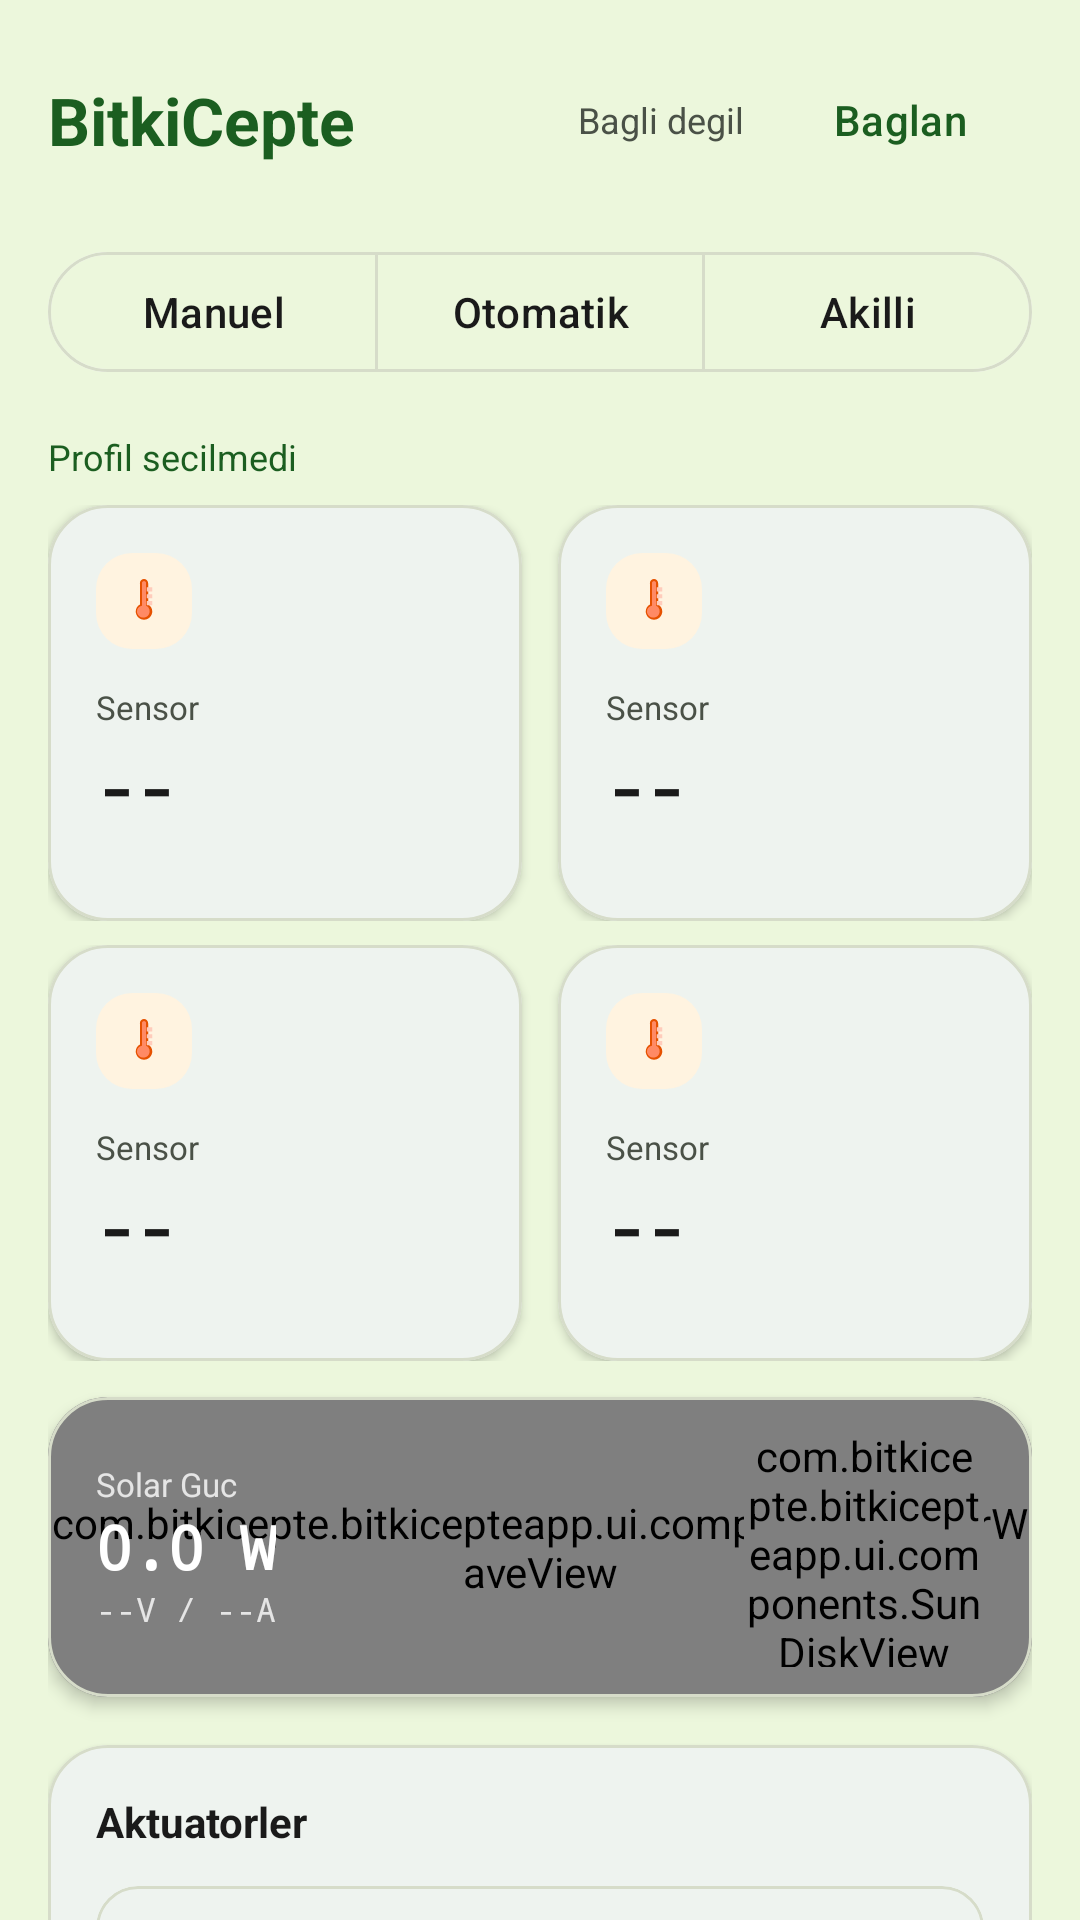

This screen was rendered from an Android layout file. Write that file and the resources it references.
<!-- AndroidManifest.xml: application theme Theme.BitkiCepteApp -->
<!-- res/layout/fragment_home.xml -->
<?xml version="1.0" encoding="utf-8"?>
<androidx.core.widget.NestedScrollView xmlns:android="http://schemas.android.com/apk/res/android"
    xmlns:app="http://schemas.android.com/apk/res-auto"
    android:layout_width="match_parent"
    android:layout_height="match_parent"
    android:fillViewport="true"
    android:background="?android:colorBackground">

    <LinearLayout
        android:layout_width="match_parent"
        android:layout_height="wrap_content"
        android:orientation="vertical"
        android:padding="@dimen/spacing_16">

        
        <LinearLayout
            android:layout_width="match_parent"
            android:layout_height="wrap_content"
            android:orientation="horizontal"
            android:gravity="center_vertical"
            android:layout_marginBottom="@dimen/spacing_16">

            <TextView
                android:id="@+id/tvTitle"
                android:layout_width="0dp"
                android:layout_height="wrap_content"
                android:layout_weight="1"
                android:text="BitkiCepte"
                android:textSize="@dimen/text_size_2xl"
                android:textStyle="bold"
                android:textColor="?colorPrimary" />

            <TextView
                android:id="@+id/tvConnectionStatus"
                android:layout_width="wrap_content"
                android:layout_height="wrap_content"
                android:text="Bagli degil"
                android:textSize="@dimen/text_size_sm"
                android:textColor="?colorOnSurfaceVariant"
                android:layout_marginEnd="@dimen/spacing_8" />

            <com.google.android.material.button.MaterialButton
                android:id="@+id/btnConnect"
                style="@style/Widget.Material3.Button.TextButton"
                android:layout_width="wrap_content"
                android:layout_height="wrap_content"
                android:text="Baglan" />

        </LinearLayout>

        
        <com.google.android.material.button.MaterialButtonToggleGroup
            android:id="@+id/toggleMode"
            android:layout_width="match_parent"
            android:layout_height="wrap_content"
            android:layout_marginBottom="@dimen/spacing_16"
            app:singleSelection="true"
            app:selectionRequired="true">

            <com.google.android.material.button.MaterialButton
                android:id="@+id/btnManual"
                style="@style/Widget.Material3.Button.OutlinedButton"
                android:layout_width="0dp"
                android:layout_height="wrap_content"
                android:layout_weight="1"
                android:text="Manuel" />

            <com.google.android.material.button.MaterialButton
                android:id="@+id/btnAuto"
                style="@style/Widget.Material3.Button.OutlinedButton"
                android:layout_width="0dp"
                android:layout_height="wrap_content"
                android:layout_weight="1"
                android:text="Otomatik" />

            <com.google.android.material.button.MaterialButton
                android:id="@+id/btnSmart"
                style="@style/Widget.Material3.Button.OutlinedButton"
                android:layout_width="0dp"
                android:layout_height="wrap_content"
                android:layout_weight="1"
                android:text="Akilli" />

        </com.google.android.material.button.MaterialButtonToggleGroup>

        
        <TextView
            android:id="@+id/tvPlantProfile"
            android:layout_width="match_parent"
            android:layout_height="wrap_content"
            android:text="Profil secilmedi"
            android:textSize="@dimen/text_size_sm"
            android:textColor="?colorPrimary"
            android:layout_marginBottom="@dimen/spacing_8" />

        
        <LinearLayout
            android:layout_width="match_parent"
            android:layout_height="wrap_content"
            android:orientation="vertical"
            android:layout_marginBottom="@dimen/spacing_12">

            
            <LinearLayout
                android:layout_width="match_parent"
                android:layout_height="wrap_content"
                android:orientation="horizontal"
                android:layout_marginBottom="@dimen/spacing_8">

                <include
                    android:id="@+id/cardTemp"
                    layout="@layout/item_sensor_card"
                    android:layout_width="0dp"
                    android:layout_height="wrap_content"
                    android:layout_weight="1"
                    android:layout_marginEnd="@dimen/spacing_6" />

                <include
                    android:id="@+id/cardHum"
                    layout="@layout/item_sensor_card"
                    android:layout_width="0dp"
                    android:layout_height="wrap_content"
                    android:layout_weight="1"
                    android:layout_marginStart="@dimen/spacing_6" />

            </LinearLayout>

            
            <LinearLayout
                android:layout_width="match_parent"
                android:layout_height="wrap_content"
                android:orientation="horizontal">

                <include
                    android:id="@+id/cardSoil"
                    layout="@layout/item_sensor_card"
                    android:layout_width="0dp"
                    android:layout_height="wrap_content"
                    android:layout_weight="1"
                    android:layout_marginEnd="@dimen/spacing_6" />

                <include
                    android:id="@+id/cardLight"
                    layout="@layout/item_sensor_card"
                    android:layout_width="0dp"
                    android:layout_height="wrap_content"
                    android:layout_weight="1"
                    android:layout_marginStart="@dimen/spacing_6" />

            </LinearLayout>

        </LinearLayout>

        
        <com.google.android.material.card.MaterialCardView
            android:id="@+id/solarCard"
            android:layout_width="match_parent"
            android:layout_height="wrap_content"
            android:layout_marginBottom="@dimen/spacing_16"
            app:cardCornerRadius="@dimen/corner_large"
            app:cardElevation="3dp"
            app:strokeWidth="@dimen/card_stroke_width"
            app:strokeColor="?colorOutline">

            <FrameLayout
                android:layout_width="match_parent"
                android:layout_height="100dp">

                
                <com.bitkicepte.bitkicepteapp.ui.components.SolarWaveView
                    android:layout_width="match_parent"
                    android:layout_height="match_parent"
                    android:importantForAccessibility="no" />

                
                <com.bitkicepte.bitkicepteapp.ui.components.SunDiskView
                    android:layout_width="80dp"
                    android:layout_height="80dp"
                    android:layout_gravity="end|center_vertical"
                    android:layout_marginEnd="@dimen/spacing_16"
                    android:importantForAccessibility="no" />

                
                <LinearLayout
                    android:layout_width="wrap_content"
                    android:layout_height="match_parent"
                    android:orientation="vertical"
                    android:gravity="center_vertical"
                    android:padding="@dimen/spacing_16">

                    <TextView
                        android:layout_width="wrap_content"
                        android:layout_height="wrap_content"
                        android:text="Solar Guc"
                        android:textSize="@dimen/text_size_xs"
                        android:textColor="#FFFFFF"
                        android:alpha="0.8" />

                    <TextView
                        android:id="@+id/tvSolarPower"
                        android:layout_width="wrap_content"
                        android:layout_height="wrap_content"
                        android:text="0.0 W"
                        android:textSize="@dimen/text_size_xl"
                        android:textStyle="bold"
                        android:fontFamily="monospace"
                        android:textColor="#FFFFFF" />

                    <TextView
                        android:id="@+id/tvSolarDetail"
                        android:layout_width="wrap_content"
                        android:layout_height="wrap_content"
                        android:text="--V / --A"
                        android:textSize="@dimen/text_size_xs"
                        android:fontFamily="monospace"
                        android:textColor="#CCFFFFFF" />

                </LinearLayout>

            </FrameLayout>

        </com.google.android.material.card.MaterialCardView>

        
        <TextView
            android:id="@+id/tvSmartReason"
            android:layout_width="match_parent"
            android:layout_height="wrap_content"
            android:text=""
            android:textSize="@dimen/text_size_xs"
            android:textColor="?colorSecondary"
            android:layout_marginBottom="@dimen/spacing_8"
            android:visibility="gone" />

        
        <com.google.android.material.card.MaterialCardView
            android:layout_width="match_parent"
            android:layout_height="wrap_content"
            android:layout_marginBottom="@dimen/spacing_16"
            app:cardCornerRadius="@dimen/corner_large"
            app:cardElevation="@dimen/card_elevation"
            app:strokeWidth="@dimen/card_stroke_width"
            app:strokeColor="?colorOutline">

            <LinearLayout
                android:layout_width="match_parent"
                android:layout_height="wrap_content"
                android:orientation="vertical"
                android:padding="@dimen/spacing_16">

                <TextView
                    android:layout_width="wrap_content"
                    android:layout_height="wrap_content"
                    android:text="Aktuatorler"
                    android:textSize="@dimen/text_size_base"
                    android:textStyle="bold"
                    android:textColor="?colorOnSurface"
                    android:layout_marginBottom="@dimen/spacing_12" />

                <include
                    android:id="@+id/rowFan"
                    layout="@layout/item_actuator_row"
                    android:layout_width="match_parent"
                    android:layout_height="wrap_content"
                    android:layout_marginBottom="@dimen/spacing_8" />

                <include
                    android:id="@+id/rowLed"
                    layout="@layout/item_actuator_row"
                    android:layout_width="match_parent"
                    android:layout_height="wrap_content"
                    android:layout_marginBottom="@dimen/spacing_12" />

                
                <include
                    android:id="@+id/rowPump"
                    layout="@layout/item_actuator_row"
                    android:layout_width="match_parent"
                    android:layout_height="wrap_content" />

            </LinearLayout>

        </com.google.android.material.card.MaterialCardView>

    </LinearLayout>

</androidx.core.widget.NestedScrollView>
<!-- res/layout/item_sensor_card.xml (included above) -->
<?xml version="1.0" encoding="utf-8"?>
<com.google.android.material.card.MaterialCardView xmlns:android="http://schemas.android.com/apk/res/android"
    xmlns:app="http://schemas.android.com/apk/res-auto"
    android:layout_width="match_parent"
    android:layout_height="wrap_content"
    app:cardCornerRadius="@dimen/corner_large"
    app:cardElevation="@dimen/card_elevation"
    app:strokeWidth="@dimen/card_stroke_width"
    app:strokeColor="?colorOutline">

    <LinearLayout
        android:layout_width="match_parent"
        android:layout_height="wrap_content"
        android:orientation="vertical"
        android:padding="@dimen/spacing_16">

        <FrameLayout
            android:id="@+id/flIconBox"
            android:layout_width="@dimen/icon_size_medium"
            android:layout_height="@dimen/icon_size_medium"
            android:background="@drawable/bg_icon_box_orange"
            android:layout_marginBottom="@dimen/spacing_12">

            <ImageView
                android:id="@+id/ivSensorIcon"
                android:layout_width="22dp"
                android:layout_height="22dp"
                android:layout_gravity="center"
                android:src="@drawable/ic_thermometer"
                android:contentDescription="@null"
                android:scaleType="fitCenter" />

        </FrameLayout>

        <TextView
            android:id="@+id/tvSensorLabel"
            android:layout_width="wrap_content"
            android:layout_height="wrap_content"
            android:text="Sensor"
            android:textSize="@dimen/text_size_xs"
            android:textColor="?colorOnSurfaceVariant"
            android:layout_marginBottom="@dimen/spacing_4" />

        <TextView
            android:id="@+id/tvSensorValue"
            android:layout_width="wrap_content"
            android:layout_height="wrap_content"
            android:text="--"
            android:textSize="@dimen/text_size_2xl"
            android:textStyle="bold"
            android:fontFamily="monospace"
            android:textColor="?colorOnSurface" />

        <TextView
            android:id="@+id/tvSensorUnit"
            android:layout_width="wrap_content"
            android:layout_height="wrap_content"
            android:text=""
            android:textSize="@dimen/text_size_xs"
            android:textColor="?colorOnSurfaceVariant" />

    </LinearLayout>

</com.google.android.material.card.MaterialCardView>
<!-- res/layout/item_actuator_row.xml (included above) -->
<?xml version="1.0" encoding="utf-8"?>
<com.google.android.material.card.MaterialCardView xmlns:android="http://schemas.android.com/apk/res/android"
    xmlns:app="http://schemas.android.com/apk/res-auto"
    android:layout_width="match_parent"
    android:layout_height="wrap_content"
    app:cardCornerRadius="@dimen/corner_medium"
    app:cardElevation="0dp"
    app:strokeWidth="@dimen/card_stroke_width"
    app:strokeColor="?colorOutline">

    <LinearLayout
        android:layout_width="match_parent"
        android:layout_height="wrap_content"
        android:orientation="vertical"
        android:padding="@dimen/spacing_12">

        
        <LinearLayout
            android:layout_width="match_parent"
            android:layout_height="wrap_content"
            android:orientation="horizontal"
            android:gravity="center_vertical"
            android:layout_marginBottom="@dimen/spacing_8">

            <ImageView
                android:id="@+id/ivActuatorIcon"
                android:layout_width="28dp"
                android:layout_height="28dp"
                android:layout_marginEnd="@dimen/spacing_8"
                android:src="@drawable/ic_fan"
                android:contentDescription="@null"
                android:scaleType="fitCenter" />

            <TextView
                android:id="@+id/tvActuatorLabel"
                android:layout_width="0dp"
                android:layout_height="wrap_content"
                android:layout_weight="1"
                android:text="Isitici"
                android:textSize="@dimen/text_size_base"
                android:textStyle="bold"
                android:textColor="?colorOnSurface" />

            <TextView
                android:id="@+id/tvActuatorDuty"
                android:layout_width="wrap_content"
                android:layout_height="wrap_content"
                android:text="0%"
                android:textSize="@dimen/text_size_sm"
                android:textStyle="bold"
                android:fontFamily="monospace"
                android:textColor="?colorPrimary"
                android:layout_marginEnd="@dimen/spacing_8" />

            <com.google.android.material.materialswitch.MaterialSwitch
                android:id="@+id/switchActuator"
                android:layout_width="wrap_content"
                android:layout_height="wrap_content" />

        </LinearLayout>

        
        <com.google.android.material.slider.Slider
            android:id="@+id/sliderActuator"
            android:layout_width="match_parent"
            android:layout_height="wrap_content"
            android:valueFrom="0"
            android:valueTo="100"
            android:stepSize="1"
            android:value="0" />

    </LinearLayout>

</com.google.android.material.card.MaterialCardView>
<!-- resources referenced by this layout -->
<resources>
  <dimen name="card_elevation">2dp</dimen>
  <dimen name="card_stroke_width">1dp</dimen>
  <dimen name="corner_large">20dp</dimen>
  <dimen name="corner_medium">14dp</dimen>
  <dimen name="icon_size_medium">32dp</dimen>
  <dimen name="spacing_12">12dp</dimen>
  <dimen name="spacing_16">16dp</dimen>
  <dimen name="spacing_4">4dp</dimen>
  <dimen name="spacing_6">6dp</dimen>
  <dimen name="spacing_8">8dp</dimen>
  <dimen name="text_size_2xl">22sp</dimen>
  <dimen name="text_size_base">14sp</dimen>
  <dimen name="text_size_sm">12sp</dimen>
  <dimen name="text_size_xl">20sp</dimen>
  <dimen name="text_size_xs">11sp</dimen>
  <!-- drawable bg_icon_box_orange (drawable) -->
  <?xml version="1.0" encoding="utf-8"?>
  <shape xmlns:android="http://schemas.android.com/apk/res/android"
      android:shape="rectangle">
      <solid android:color="@color/warn_orange_50" />
      <corners android:radius="@dimen/corner_small" />
  </shape>
  <!-- drawable ic_thermometer (drawable) -->
  <?xml version="1.0" encoding="utf-8"?>
  <vector xmlns:android="http://schemas.android.com/apk/res/android"
      android:width="24dp"
      android:height="24dp"
      android:viewportWidth="24"
      android:viewportHeight="24">
      
      <path
          android:fillColor="#E65100"
          android:pathData="M13.5,13.29V5.5C13.5,4.67 12.83,4 12,4C11.17,4 10.5,4.67 10.5,5.5V13.29C9.6,13.74 9,14.7 9,15.8C9,17.46 10.34,18.8 12,18.8C13.66,18.8 15,17.46 15,15.8C15,14.7 14.4,13.74 13.5,13.29Z"/>
      
      <path
          android:fillColor="#FFCCBC"
          android:pathData="M13,7H15V8.5H13ZM13,9.5H15V11H13ZM13,12H15V13.5H13Z"/>
      
      <path
          android:fillColor="#FF8A65"
          android:pathData="M11.25,13.7V5.5C11.25,5.09 11.59,4.75 12,4.75C12.41,4.75 12.75,5.09 12.75,5.5V13.7C13.51,14.02 14.05,14.82 14.05,15.75C14.05,17.02 13.03,18.05 11.75,18.05C10.48,18.05 9.45,17.02 9.45,15.75C9.45,14.82 9.99,14.02 11.25,13.7Z"/>
  </vector>
  <color name="warn_orange_50">#FFF3E0</color>
  <dimen name="corner_small">12dp</dimen>
  <color name="brand_green">#1B5E20</color>
  <color name="brand_green_50">#D7F0CC</color>
  <color name="tech_blue">#1976D2</color>
  <color name="sun_yellow">#F9A825</color>
  <color name="color_bad">#C62828</color>
  <color name="surface_light">#FFFFFF</color>
  <color name="surface_3_light">#F1F4EB</color>
  <color name="text_primary_light">#1A1A1A</color>
  <color name="text_secondary_light">#4A5147</color>
  <color name="bg_light">#ECF7DC</color>
  <color name="outline_light">#D6DCC9</color>
  <color name="outline_2_light">#E7ECDB</color>
  <style name="ShapeAppearance.BitkiCepte.Medium" parent="ShapeAppearance.Material3.MediumComponent">
          <item name="cornerSize">14dp</item>
      </style>
  <style name="ShapeAppearance.BitkiCepte.Large" parent="ShapeAppearance.Material3.LargeComponent">
          <item name="cornerSize">20dp</item>
      </style>
</resources>
